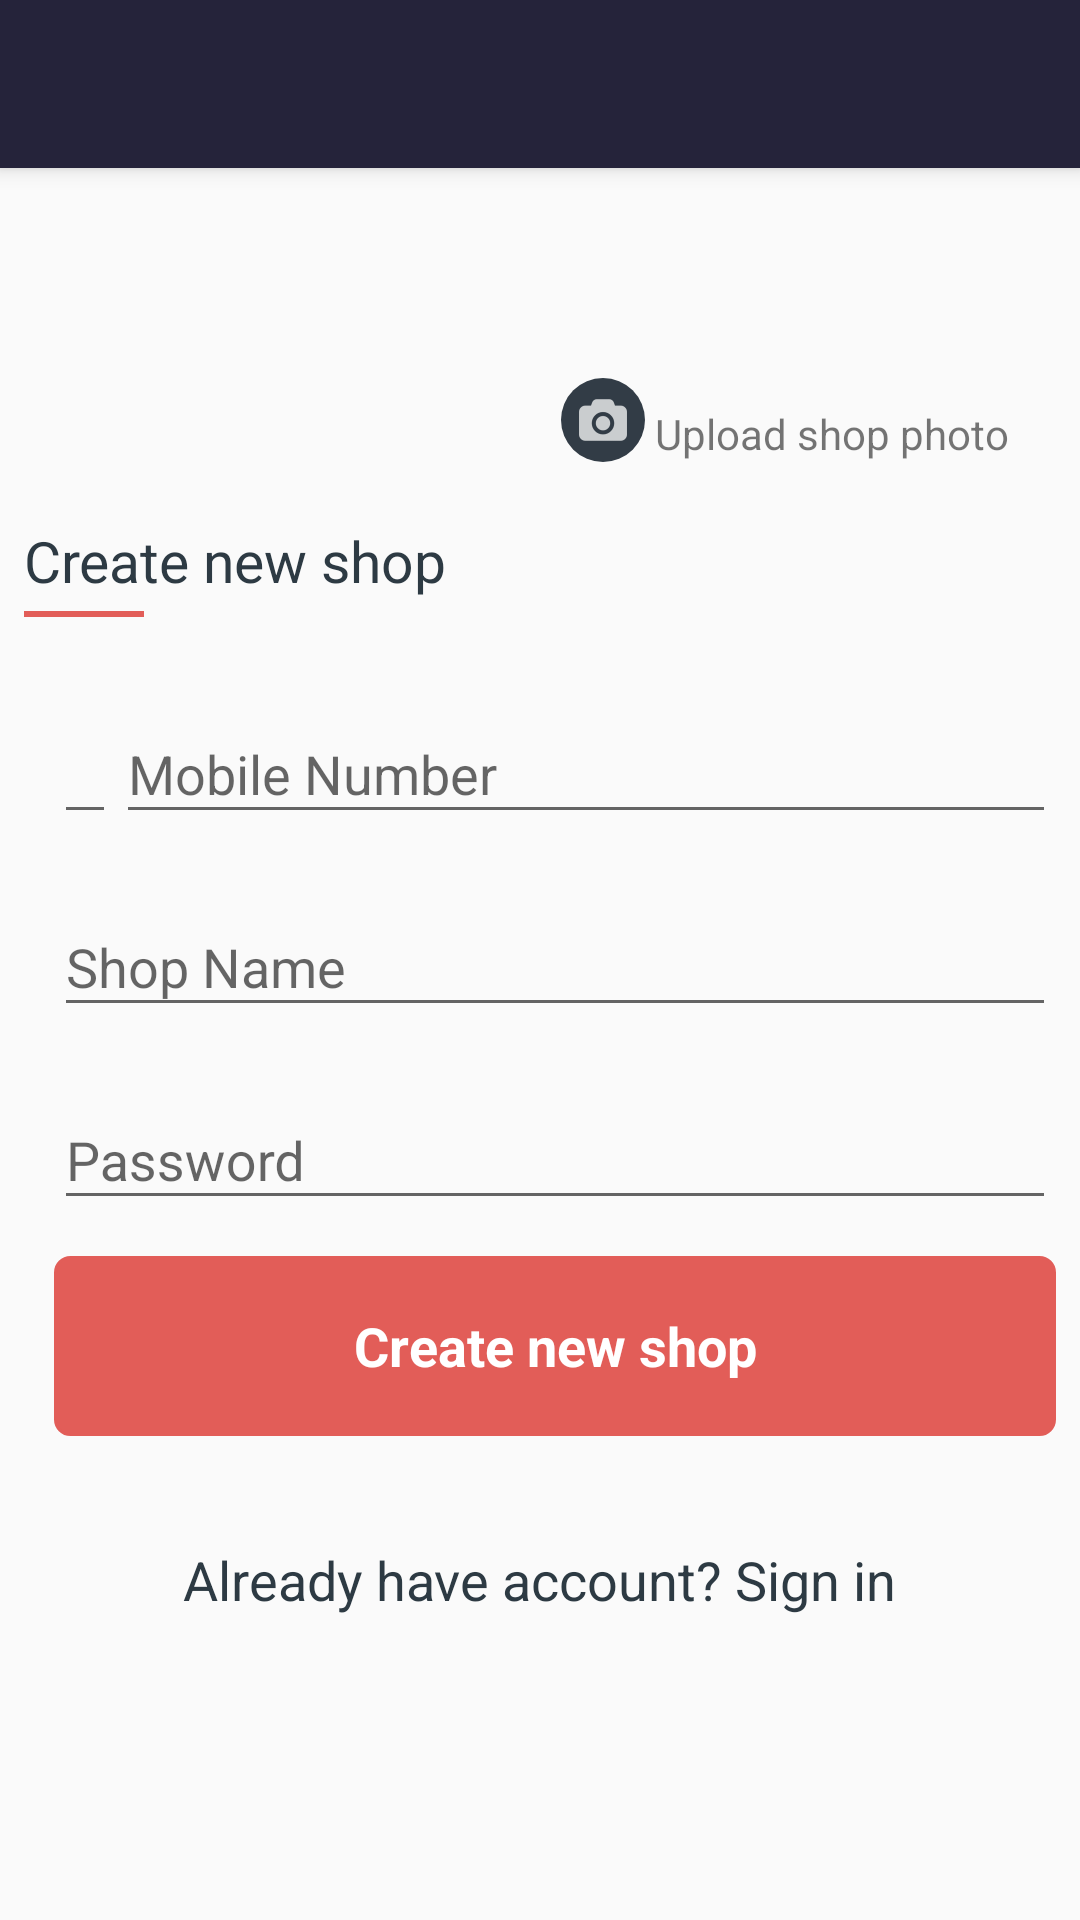

Android layout source for this screen:
<!-- AndroidManifest.xml: activity theme AppTheme.NoActionBar -->
<!-- res/layout/activity_register_shop_keeper.xml -->
<android.support.design.widget.CoordinatorLayout xmlns:android="http://schemas.android.com/apk/res/android"
    xmlns:app="http://schemas.android.com/apk/res-auto"
    xmlns:tools="http://schemas.android.com/tools"
    android:layout_width="match_parent"
    android:layout_height="match_parent"
    android:fitsSystemWindows="true"
    tools:context="com.grabdeals.shop.ui.MainActivity">

    <android.support.design.widget.AppBarLayout
        android:layout_width="match_parent"
        android:layout_height="wrap_content"
        android:theme="@style/AppTheme.AppBarOverlay">

        <include layout="@layout/tool_bar"/>

    </android.support.design.widget.AppBarLayout>

<LinearLayout
    app:layout_behavior="@string/appbar_scrolling_view_behavior"
    android:layout_width="match_parent"
    android:layout_height="match_parent"
    android:orientation="vertical"
    tools:context="com.grabdeals.shop.ui.RegisterShopKeeperActivity">

    <ScrollView
        android:id="@+id/create_new_ac_form"
        android:layout_width="match_parent"
        android:layout_height="match_parent">

        <LinearLayout
            android:id="@+id/ll_parent_create_acc"
            android:layout_width="match_parent"
            android:layout_height="wrap_content"
            android:paddingLeft="@dimen/activity_horizontal_margin"
            android:paddingRight="@dimen/activity_horizontal_margin"
            android:paddingTop="@dimen/activity_vertical_margin"
            android:orientation="vertical">

            <RelativeLayout
                android:layout_marginTop="@dimen/fields_margin_top"
                android:layout_width="match_parent"
                android:layout_height="wrap_content"
                android:layout_marginBottom="@dimen/fields_margin_top">

                <ImageView
                    android:id="@+id/image_shop"
                    style="@style/ProfileImageView" />


                <ImageView
                    android:background="@drawable/circle_background_shape"
                    android:id="@+id/iv_camera"
                    android:padding="6dp"
                    android:layout_width="28dp"
                    android:layout_height="28dp"
                    android:layout_alignBottom="@+id/image_shop"
                    android:layout_alignEnd="@+id/image_shop"
                    android:layout_alignRight="@+id/image_shop"
                    android:src="@drawable/photo_camera" />
                <TextView
                    android:layout_alignBottom="@+id/iv_camera"
                    android:layout_toEndOf="@+id/iv_camera"
                    android:layout_toRightOf="@+id/iv_camera"
                    android:text=" Upload shop photo"
                    android:layout_width="wrap_content"
                    android:layout_height="wrap_content" />
            </RelativeLayout>


            <TextView
                style="@style/TitleTextViewStyle"
                android:layout_width="match_parent"
                android:layout_height="wrap_content"
                android:gravity="left"
                android:text="Create new shop" />

            <View
               style="@style/TitleViewLine"></View>
            <LinearLayout
                android:layout_marginLeft="10dp"
                android:orientation="vertical"
                android:layout_width="match_parent"
                android:layout_height="wrap_content">

         <LinearLayout
             android:orientation="horizontal"
             android:layout_width="match_parent"
             android:layout_height="match_parent">

             <Spinner
                 style="@style/Base.Widget.AppCompat.EditText"
                 android:gravity="bottom"
                 android:layout_gravity="bottom"
                 android:spinnerMode="dialog"
                 android:id="@+id/spinner_countries"
                 android:layout_width="wrap_content"
                 android:layout_height="wrap_content">

             </Spinner>
             <android.support.design.widget.TextInputLayout
                 android:layout_marginTop="@dimen/fields_margin_top"
                 android:layout_width="match_parent"
                 android:layout_height="wrap_content">
                 <EditText
                     android:id="@+id/phone_no"
                     android:layout_width="match_parent"
                     android:layout_height="wrap_content"
                     android:hint="@string/prompt_mobile_no"
                     android:imeOptions="actionNext"
                     android:inputType="phone"
                     android:maxLines="1"
                     android:singleLine="true" />

             </android.support.design.widget.TextInputLayout>
         </LinearLayout>


            <android.support.design.widget.TextInputLayout
                android:layout_marginTop="@dimen/fields_margin"
                android:layout_width="match_parent"
                android:layout_height="wrap_content">

                <EditText
                    android:id="@+id/shop_name"
                    android:layout_width="match_parent"
                    android:layout_height="wrap_content"
                    android:hint="@string/prompt_shop_name"
                    android:imeOptions="actionNext"
                    android:inputType="textPersonName"
                    android:maxLines="1"
                    android:singleLine="true" />

            </android.support.design.widget.TextInputLayout>

            <android.support.design.widget.TextInputLayout
                android:layout_marginTop="@dimen/fields_margin"
                android:layout_width="match_parent"
                android:layout_height="wrap_content">

                <EditText
                    android:id="@+id/password"
                    android:layout_width="match_parent"
                    android:layout_height="wrap_content"
                    android:hint="@string/prompt_password"
                    android:imeActionId="@+id/login"
                    android:imeActionLabel="@string/action_sign_in_short"
                    android:imeOptions="actionDone"
                    android:inputType="textPassword"
                    android:maxLines="1"
                    android:singleLine="true" />

            </android.support.design.widget.TextInputLayout>
            </LinearLayout>
        <LinearLayout
            android:layout_marginLeft="@dimen/btn_margin_left"
            android:layout_width="match_parent"
            android:layout_height="wrap_content">
            <Button
                android:id="@+id/btn_create_acc"
                style="@style/SubmitButton"
                android:layout_width="match_parent"
                android:text="@string/action_create_new_shop" />
            </LinearLayout>


            <Button
                android:layout_marginTop="@dimen/fields_margin"
                android:id="@+id/btn_login"
                style="@style/TransButton"
                android:layout_width="wrap_content"
                android:layout_height="wrap_content"
                android:text="@string/action_already_acc_login"
                 />
                </LinearLayout>


    </ScrollView>
</LinearLayout>
</android.support.design.widget.CoordinatorLayout>
<!-- res/layout/tool_bar.xml (included above) -->
<?xml version="1.0" encoding="utf-8"?>
<android.support.v7.widget.Toolbar

    xmlns:android="http://schemas.android.com/apk/res/android"
    android:layout_width="match_parent"
    android:layout_height="wrap_content"
    android:background="?attr/colorPrimary"
    android:minHeight="@dimen/abc_action_bar_default_height_material">

    <ImageView
        android:layout_width="wrap_content"
        android:contentDescription="@string/app_name"
        android:layout_height="wrap_content"
        android:layout_gravity="center"
        android:src="@mipmap/ic_launcher"/>

</android.support.v7.widget.Toolbar>
<!-- resources referenced by this layout -->
<resources>
  <dimen name="activity_horizontal_margin">8dp</dimen>
  <dimen name="activity_vertical_margin">8dp</dimen>
  <dimen name="btn_margin_left">10dp</dimen>
  <dimen name="fields_margin">12dp</dimen>
  <dimen name="fields_margin_top">20dp</dimen>
  <!-- drawable circle_background_shape (drawable) -->
  <?xml version="1.0" encoding="utf-8"?>
  <shape
      xmlns:android="http://schemas.android.com/apk/res/android"
      android:shape="oval">
  
      <solid
          android:color="#323c46"/>
  
      <size
          android:width="25dp"
          android:height="25dp"/>
  </shape>
  <string name="action_already_acc_login">Already have account? Sign in </string>
  <string name="action_create_new_shop">Create new shop</string>
  <string name="action_sign_in_short">Sign in</string>
  <string name="app_name">GrabDealsShop</string>
  <string name="prompt_mobile_no">Mobile Number</string>
  <string name="prompt_password">Password</string>
  <string name="prompt_shop_name">Shop Name</string>
  <style name="AppTheme.AppBarOverlay" parent="ThemeOverlay.AppCompat.Dark.ActionBar" />
  <style name="ProfileImageView">
          <item name="android:layout_width">70dp</item>
          <item name="android:layout_height">70dp</item>
          <item name="android:layout_gravity">center_horizontal|center_vertical</item>
          <item name="android:layout_centerHorizontal">true</item>
          <item name="android:background">@drawable/default_user</item>
          <item name="android:scaleType">centerCrop</item>
      </style>
  <style name="SubmitButton" parent="android:style/Widget.Button">
          <item name="android:textSize">18sp</item>
          <item name="android:layout_height">60dp</item>
          <item name="android:layout_marginTop">@dimen/fields_margin</item>
          <item name="android:layout_marginBottom">@dimen/fields_margin</item>
          <item name="android:layout_gravity">center_horizontal|center_vertical</item>
          <item name="android:background">@drawable/custom_submit_btn</item>
          <item name="android:textColor">@android:color/white</item>
          <item name="android:textStyle">bold</item>
      </style>
  <style name="TitleTextViewStyle" parent="android:Widget.TextView">
          <item name="android:textAppearance">?android:attr/textAppearanceLarge</item>
          <item name="android:textColor">@color/title_text_color</item>
          <item name="android:textSize">19sp</item>
          <item name="android:textStyle">normal</item>
  
  
      </style>
  <style name="TitleViewLine" parent="@android:style/Widget.KeyboardView">
          
          <item name="android:layout_width">40dp</item>
          <item name="android:layout_height">2dp</item>
          <item name="android:background">@color/btn_background</item>
          <item name="android:layout_marginTop">4dp</item>
          <item name="android:textColor">@color/body_font_color</item>
      </style>
  <style name="TransButton" parent="Widget.AppCompat.Button.Borderless.Colored">
          <item name="android:textSize">18sp</item>
          <item name="android:textColor">@color/title_text_color</item>
          <item name="android:layout_gravity">center_horizontal|center_vertical</item>
          <item name="android:textAllCaps">false</item>
  
      </style>
  <style name="AppTheme.NoActionBar">
          <item name="windowActionBar">false</item>
          <item name="windowNoTitle">true</item>
      </style>
  <color name="title_text_color">#2d3a43</color>
  <color name="btn_background">#e25d58</color>
  <color name="body_font_color">#4d606f</color>
  <color name="btn_background_selected">#6b201d</color>
</resources>
